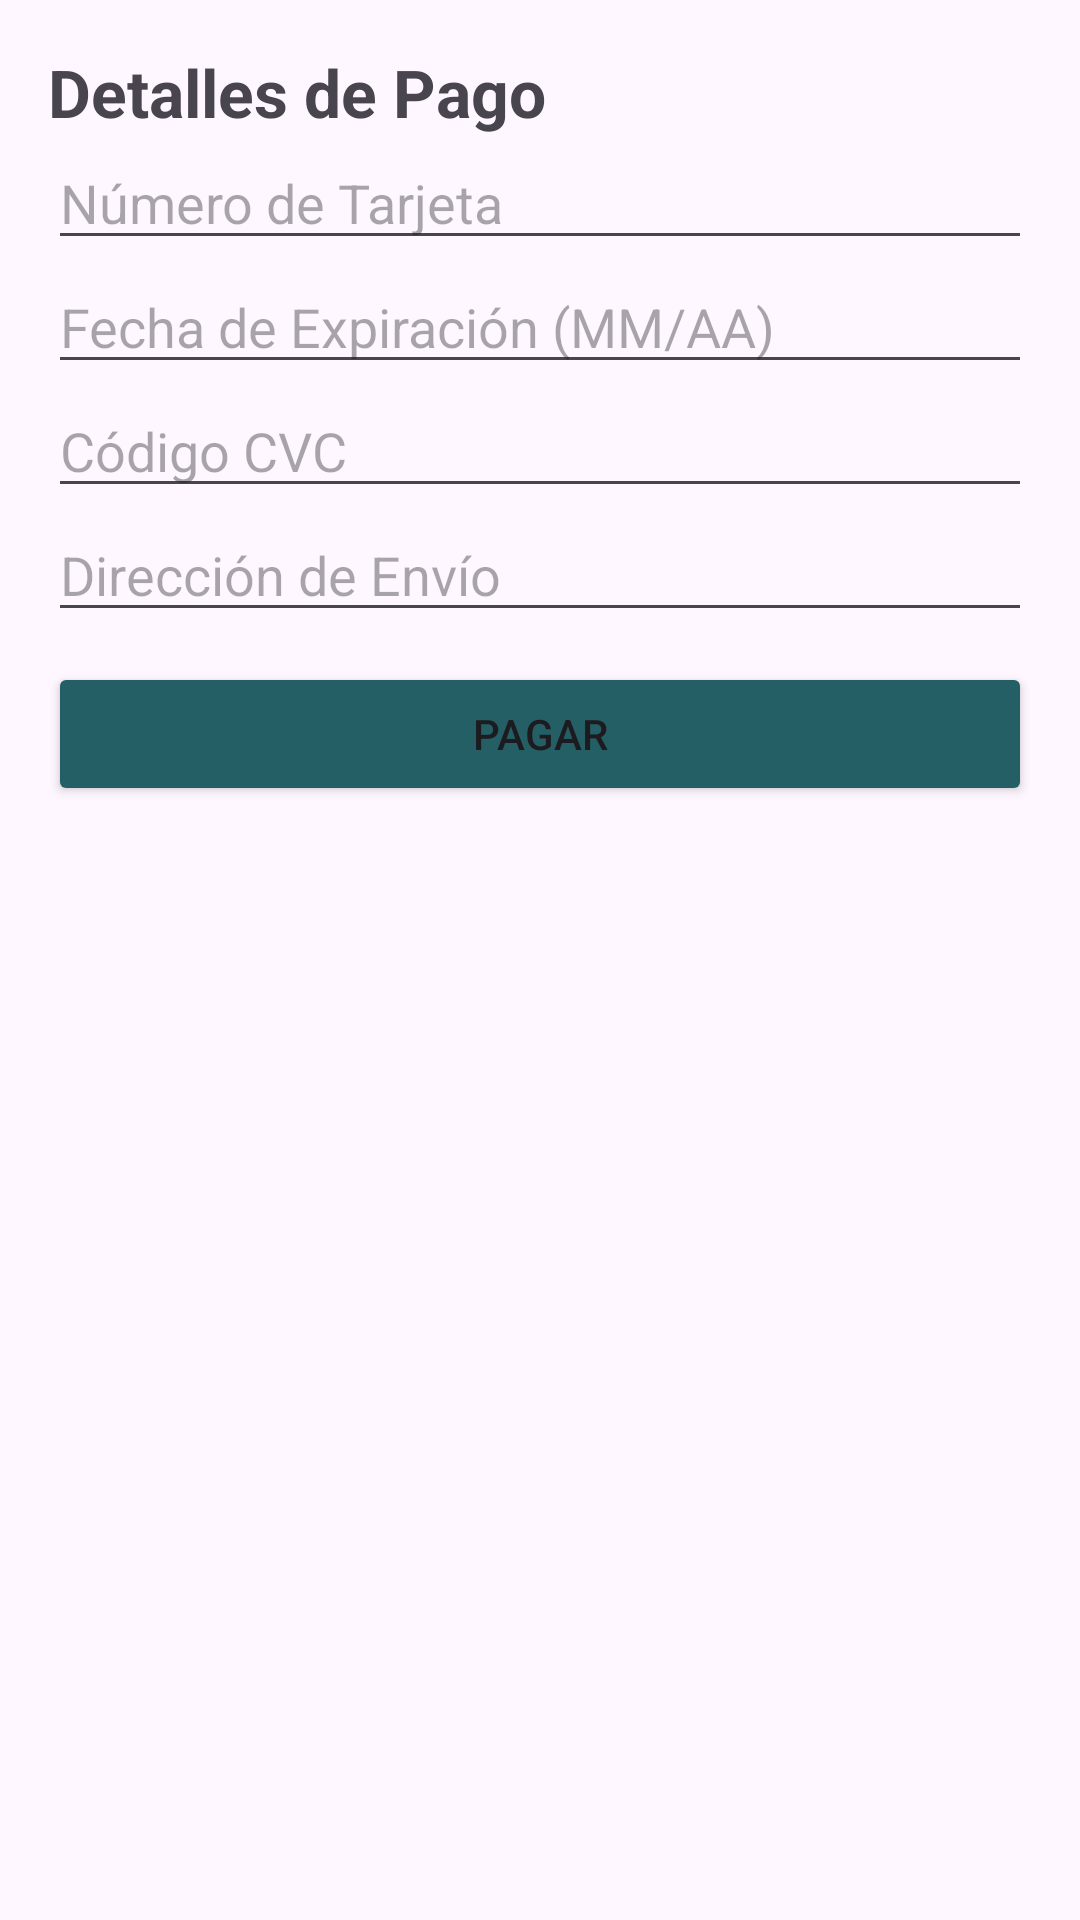

Here is an Android app screen rendered from its layout file. Give the layout XML and the strings, colors and styles it references.
<!-- AndroidManifest.xml: application theme Theme.CubeXShop -->
<!-- res/layout/fragment_pago.xml -->
<LinearLayout xmlns:android="http://schemas.android.com/apk/res/android"
    android:layout_width="match_parent"
    android:layout_height="match_parent"
    android:orientation="vertical"
    android:padding="16dp">

    <TextView
        android:id="@+id/checkoutTitle"
        android:layout_width="wrap_content"
        android:layout_height="wrap_content"
        android:text="Detalles de Pago"
        android:textSize="22sp"
        android:textStyle="bold" />

    <EditText
        android:id="@+id/cardNumber"
        android:layout_width="match_parent"
        android:layout_height="wrap_content"
        android:hint="Número de Tarjeta"
        android:inputType="number" />

    <EditText
        android:id="@+id/cardExpiry"
        android:layout_width="match_parent"
        android:layout_height="wrap_content"
        android:hint="Fecha de Expiración (MM/AA)"
        android:inputType="number" />

    <EditText
        android:id="@+id/cardCVC"
        android:layout_width="match_parent"
        android:layout_height="wrap_content"
        android:hint="Código CVC"
        android:inputType="number" />

    <EditText
        android:id="@+id/shippingAddress"
        android:layout_width="match_parent"
        android:layout_height="wrap_content"
        android:hint="Dirección de Envío"
        android:inputType="textPostalAddress" />

    <Button
        android:id="@+id/payButton"
        android:layout_width="match_parent"
        android:layout_height="wrap_content"
        android:text="Pagar"
        android:layout_marginTop="10dp"
        android:backgroundTint="@color/medium_green"/>
</LinearLayout>
<!-- resources referenced by this layout -->
<resources>
  <color name="medium_green">#235f64</color>
  <style name="Theme.CubeXShop" parent="Base.Theme.CubeXShop" />
  <style name="Base.Theme.CubeXShop" parent="Theme.Material3.DayNight.NoActionBar">
          
          
      </style>
</resources>
